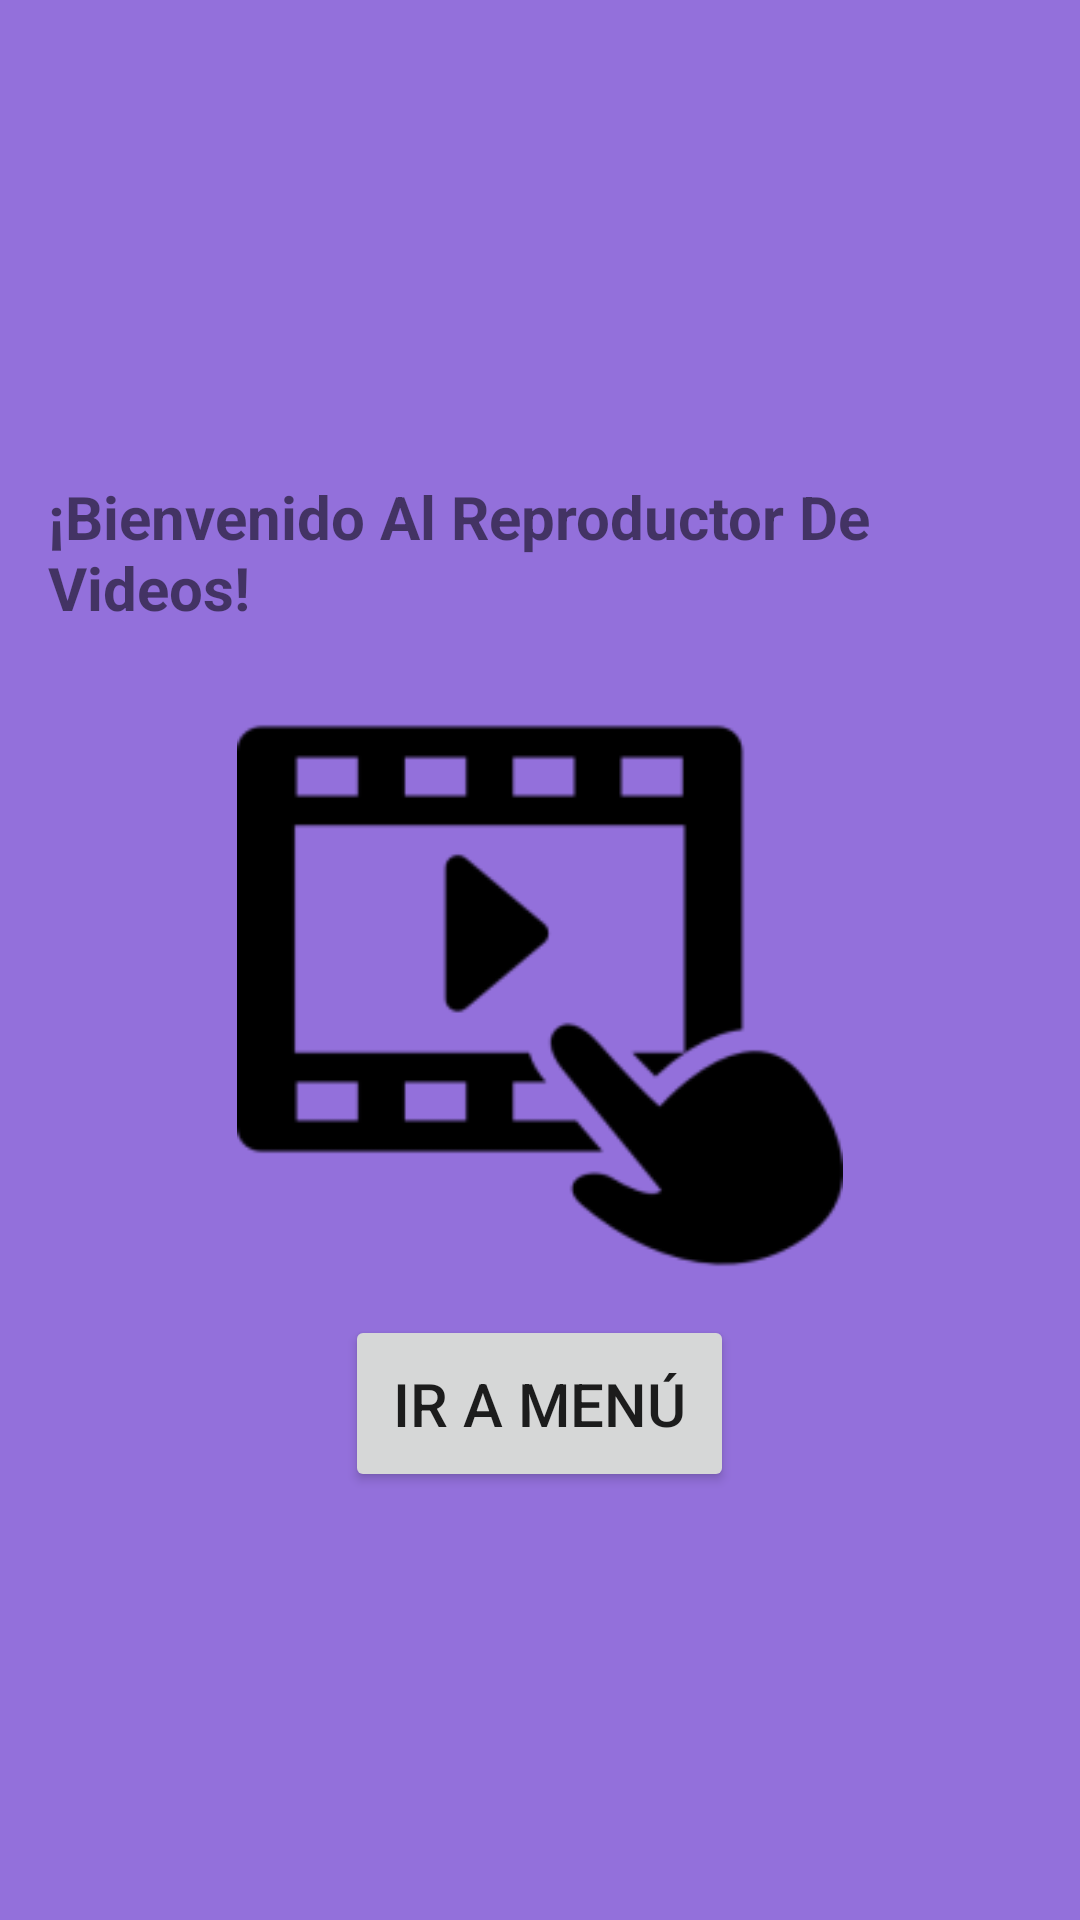

Android layout source for this screen:
<!-- AndroidManifest.xml: application theme Theme.Segundoparcial -->
<!-- res/layout/activity_main.xml -->
<?xml version="1.0" encoding="utf-8"?>
<LinearLayout xmlns:android="http://schemas.android.com/apk/res/android"
    xmlns:app="http://schemas.android.com/apk/res-auto"
    xmlns:tools="http://schemas.android.com/tools"
    android:layout_width="match_parent"
    android:layout_height="match_parent"
    android:orientation="vertical"
    android:gravity="center"
    android:background="#9370DB"
    tools:context=".MainActivity">

    <TextView
        android:layout_width="wrap_content"
        android:layout_height="wrap_content"
        android:text="¡Bienvenido Al Reproductor De Videos!"
        android:textSize="20sp"
        android:textStyle="bold"
        android:padding="16dp"/>

    <ImageView
        android:layout_width="202dp"
        android:layout_height="213dp"
        android:layout_gravity="center"
        android:src="@drawable/video" />

    <Button
        android:id="@+id/btnMenu"
        android:layout_width="wrap_content"
        android:layout_height="wrap_content"
        android:text="Ir a Menú"
        android:textSize="20sp"
        android:padding="16dp"
        android:onClick="goToMenu" />

</LinearLayout>
<!-- resources referenced by this layout -->
<resources>
  <!-- drawable video: png bitmap (drawable, 3729 bytes) -->
  <style name="Theme.Segundoparcial" parent="Theme.MaterialComponents.DayNight.DarkActionBar">
          
          <item name="colorPrimary">@color/purple_500</item>
          <item name="colorPrimaryVariant">@color/purple_700</item>
          <item name="colorOnPrimary">@color/white</item>
          
          <item name="colorSecondary">@color/teal_200</item>
          <item name="colorSecondaryVariant">@color/teal_700</item>
          <item name="colorOnSecondary">@color/black</item>
          
          <item name="android:statusBarColor">?attr/colorPrimaryVariant</item>
          
      </style>
  <!-- not gathered from this repository: default colours our renderer supplied (Android Studio template values) -->
  <color name="purple_500">#FF6200EE</color>
  <color name="purple_700">#FF3700B3</color>
  <color name="teal_200">#FF03DAC5</color>
  <color name="teal_700">#FF018786</color>
  <color name="black">#FF000000</color>
  <color name="white">#FFFFFFFF</color>
</resources>
